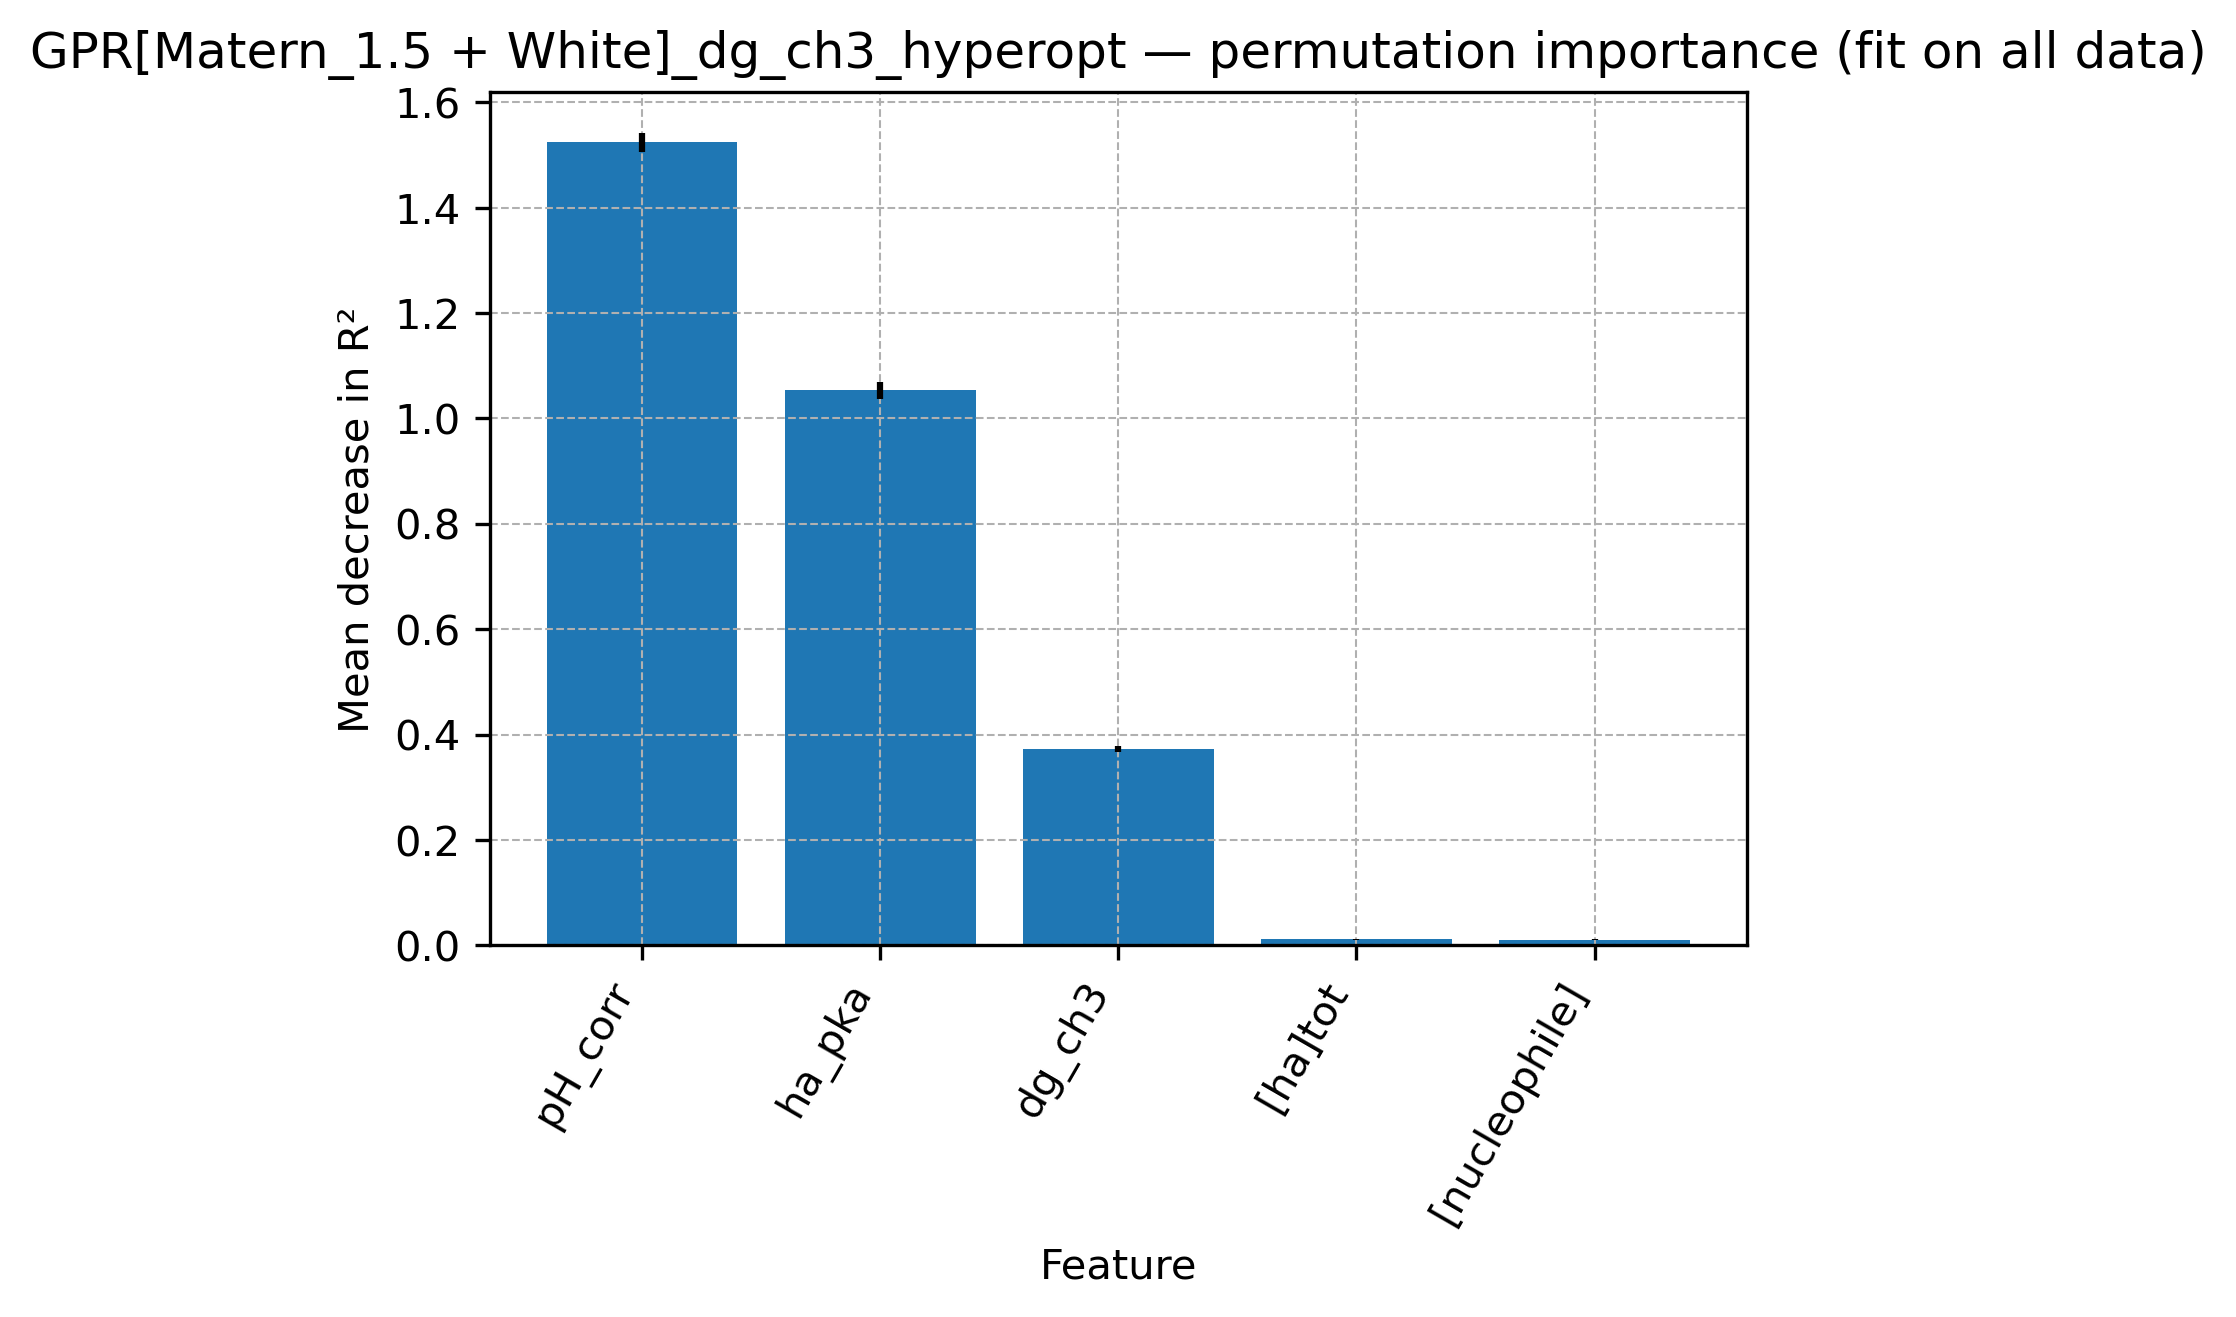

The data file committed next to this chart (first rows):
feature, mean_importance, std_importance
pH_corr, 1.524, 0.01785
ha_pka, 1.054, 0.01601
dg_ch3, 0.373, 0.005821
[ha]tot, 0.01168, 0.0003466
[nucleophile], 0.01136, 0.0003433
